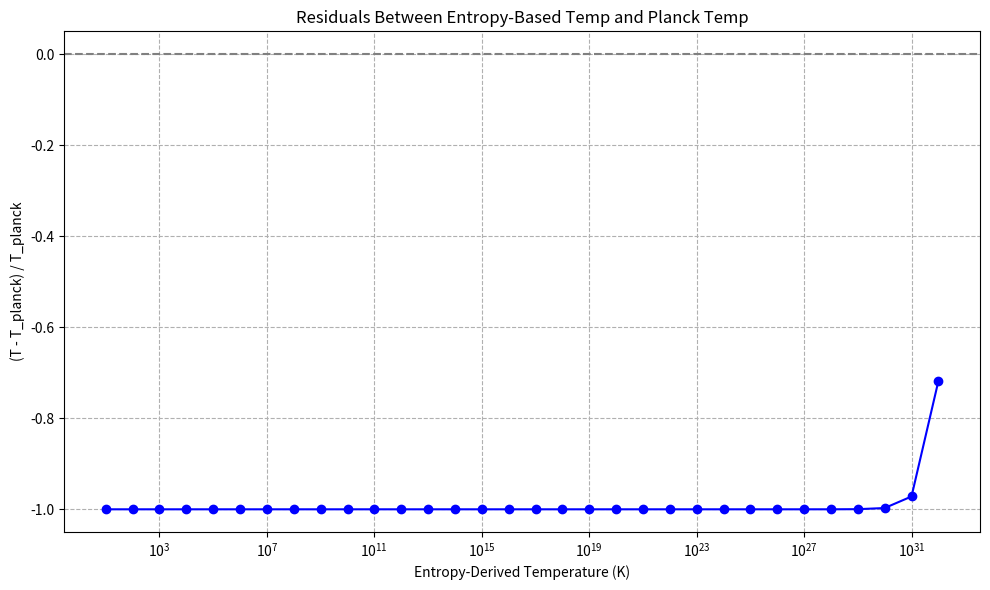

Python code for this plot:
# Goal: Find a correlation between average temperature of the universe, its age, and Hubble constant
# Extension: Use residual plots to show delta between entropy-derived temperature and Planck temperature for given energy flux
# Figure 61


import math
import matplotlib.pyplot as plt

# Constants
k_B = 1.380649e-23         # Boltzmann constant (J/K)
h = 6.62607015e-34         # Planck constant (J·s)
c = 299792458              # Speed of light (m/s)
G = 6.67430e-11            # Gravitational constant (m^3 kg^-1 s^-2)
sigma = 5.670374419e-8     # Stefan-Boltzmann constant (W/m^2/K^4)

# Radiation constant
a_rad = 4 * sigma / c

# Temperature range (log scale up to Planck temperature)
T_range = [10**i for i in range(1, 33)]  # from 10 K to ~1e32 K
T_planck = (h * c**5 / G)**0.5 / k_B     # Planck temperature in K

# Compute energy flux for each temperature and compare to Planck temperature
fluxes = [a_rad * T**4 for T in T_range]
entropy_temps = [(F / a_rad)**0.25 for F in fluxes]  # Derived back from flux
residuals = [(T - T_planck) / T_planck for T in entropy_temps]

# Plotting
plt.figure(figsize=(10, 6))
plt.plot(T_range, residuals, marker='o', linestyle='-', color='blue')
plt.xscale('log')
plt.axhline(0, color='gray', linestyle='--')
plt.title("Residuals Between Entropy-Based Temp and Planck Temp")
plt.xlabel("Entropy-Derived Temperature (K)")
plt.ylabel("(T - T_planck) / T_planck")
plt.grid(True, which='both', ls='--')
plt.tight_layout()
plt.show()
# At the end of the file
#collapse_data = [
#    # time, entropy, volume, area
#    (0.0, 1.0e+23, 1.0e+12, 2.5e+8),
#    (1.0, 1.5e+23, 9.0e+11, 2.2e+8),
#    ...
#]

